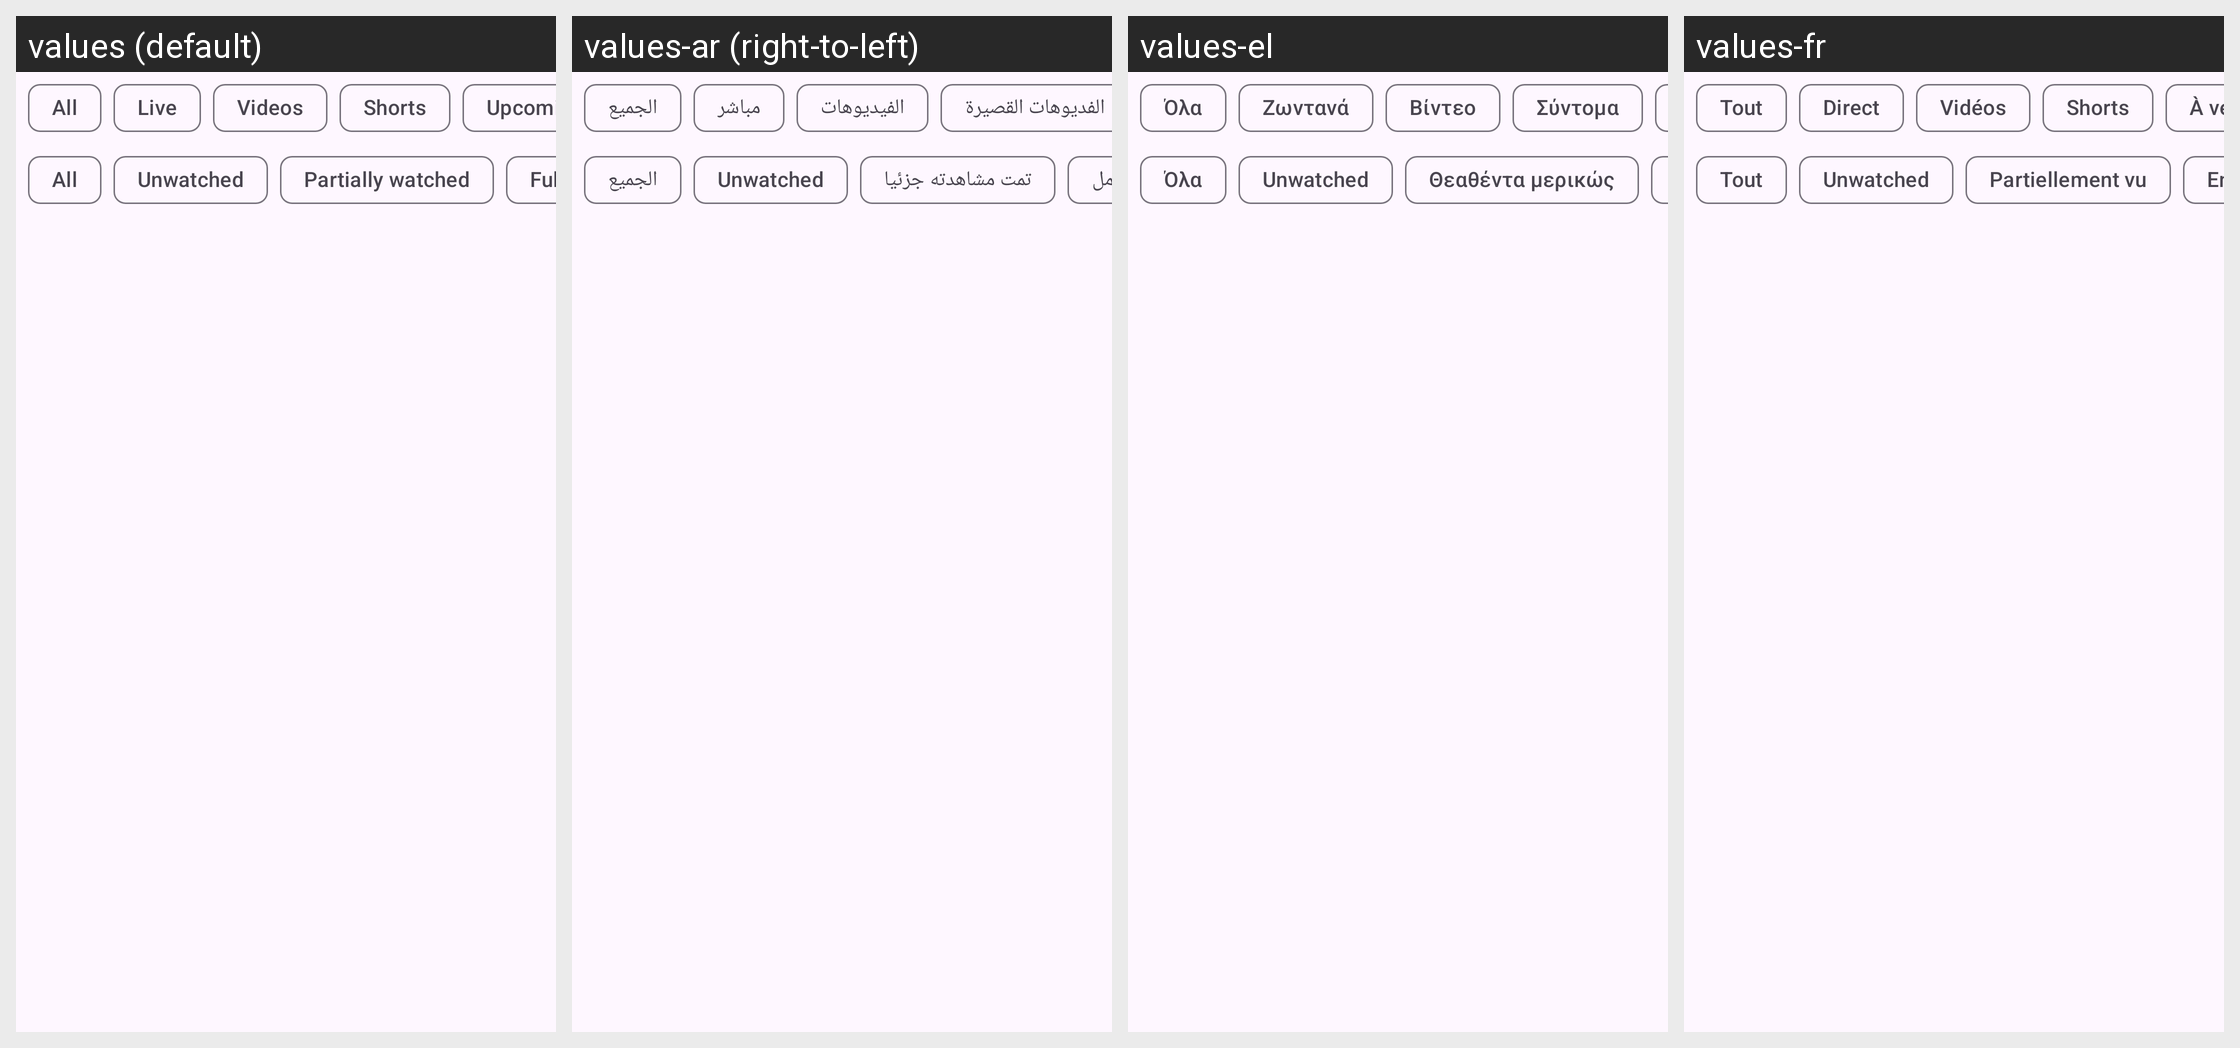

The Android screen above is rendered under several locales of the same app. Produce the string resources it draws, with the default and per-locale values.
Android screen res/layout/list_stream_filter_chips.xml rendered under 4 locales, left to right: values (default), values-ar (right-to-left), values-el, values-fr. Device: Nexus 5 (rendered at 1080×1920; each locale shown at half size, 540×960, under a caption strip naming it); theme OpeningTheme.
Other locales in the repository, not shown: values-ace, values-af, values-ar-rLY, values-as, values-az, values-bar, values-be, values-ber, values-bg, values-bm, values-bn, values-bn-rBD, values-bn-rIN, values-br, values-bs, values-ca, values-ckb, values-cs, values-cy, values-da, values-de, values-dum, values-en-rGB, values-eo, values-es, values-et, values-eu, values-fa, values-fi, values-fil, values-gl, values-gu, values-he, values-hi, values-hr, values-hu, values-hy, values-ia, values-in, values-is, values-it, values-ja, values-jv, values-ka, values-kab, values-kk, values-kmr, values-kn, values-ko, values-ku, values-la, values-lmo, values-lt, values-lv, values-mk, values-ml, values-mn, values-mr, values-ms, values-my, values-nap, values-nb-rNO, values-ne, values-nl, values-nl-rBE, values-nn, values-nqo, values-oc, values-or, values-pa, values-pa-rPK, values-pl, values-pt, values-pt-rBR, values-pt-rPT, values-ro, values-ru, values-ryu, values-sat, values-sc, values-si, values-sk, values-sl, values-so, values-sq, values-sr, values-sv, values-sw, values-ta, values-te, values-th, values-ti, values-tl, values-tok, values-tr, values-tt, values-tzm, values-uk, values-und, values-ur, values-vi, values-zh-rCN, values-zh-rHK, values-zh-rTW.
Strings drawn on this screen, with the default value and each locale's value (text and hints the layout hard-codes, and strings that could not be matched under every locale, appear in the picture but are not listed):

all
  values: All
  values-ar: الجميع
  values-el: Όλα
  values-fr: Tout

channel_tab_livestreams
  values: Live
  values-ar: مباشر
  values-el: Ζωντανά
  values-fr: Direct

videos_string
  values: Videos
  values-ar: الفيديوهات
  values-el: Βίντεο
  values-fr: Vidéos

channel_tab_shorts
  values: Shorts
  values-ar: الفديوهات القصيرة
  values-el: Σύντομα
  values-fr: Shorts

filter_unwatched
  values: Unwatched
  values-ar: Unwatched  [not translated; the default value is used]
  values-el: Unwatched  [not translated; the default value is used]
  values-fr: Unwatched  [not translated; the default value is used]

feed_show_partially_watched
  values: Partially watched
  values-ar: تمت مشاهدته جزئيا
  values-el: Θεαθέντα μερικώς
  values-fr: Partiellement vu
